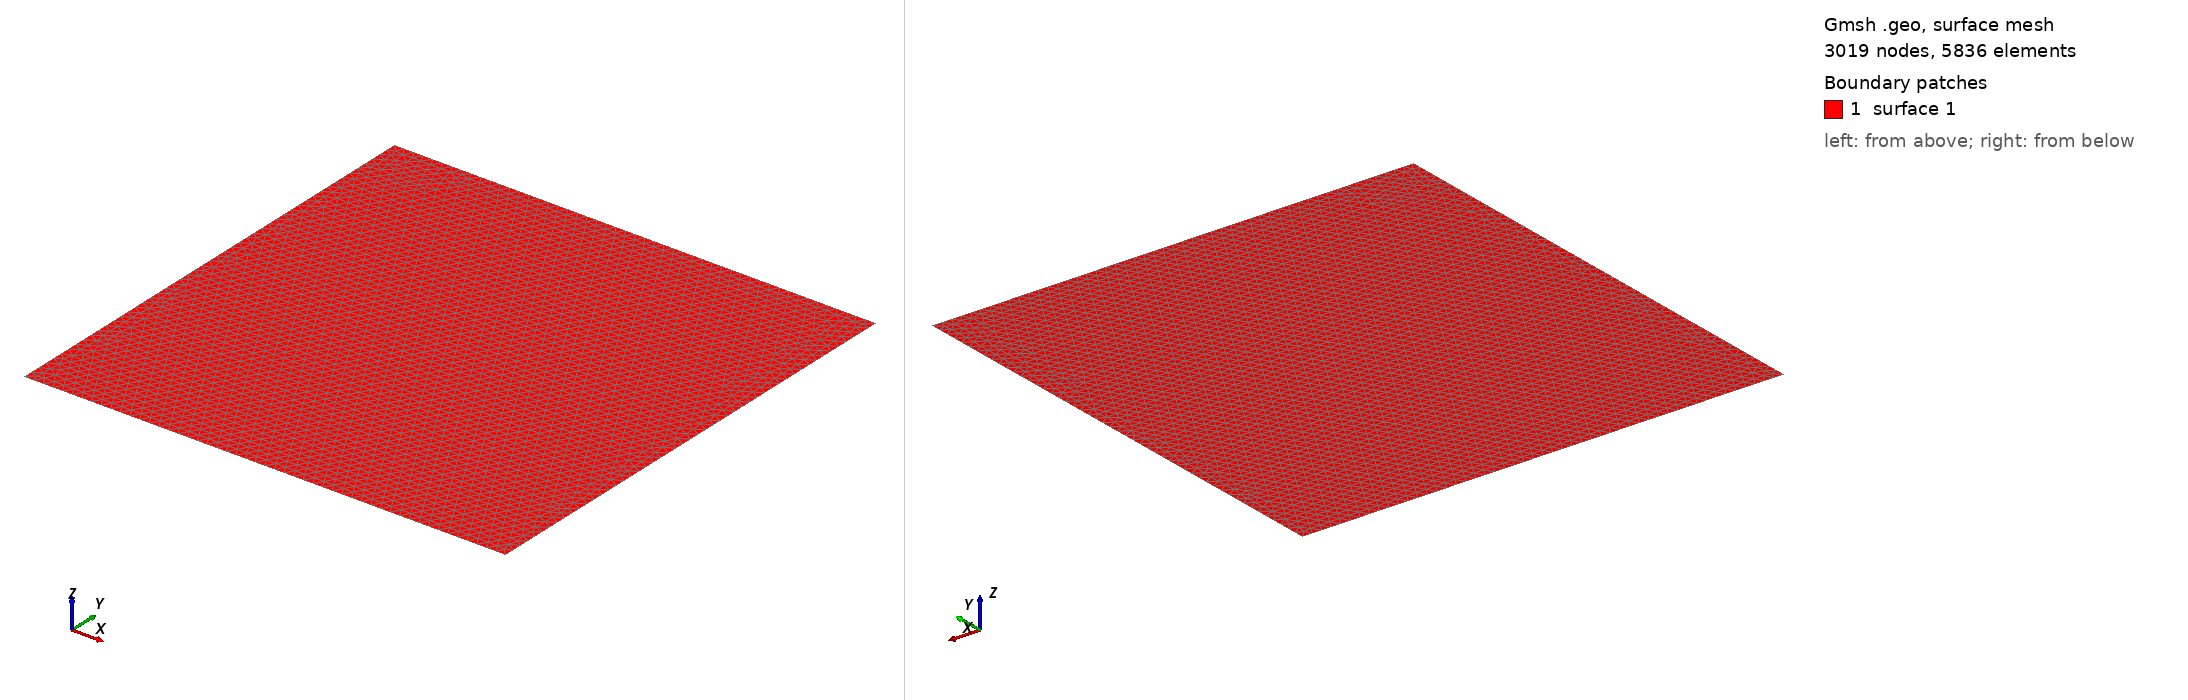

Gmsh geometry script, surface-meshed: 3019 nodes, 5836 surface elements. Boundary patches (legend numbers): 1 surface 1. Left view from above one corner, right view from below the opposite corner. The script declares no physical surfaces, so the legend lists its geometric surfaces. The drawing asked Gmsh for element sizes between 1% and 20% of the model's largest extent; the script's own settings can give other sizes.

=== square.geo (drawn) ===
len = 0.02;

Point(1) = {0, 0, 0, len};
Point(2) = {0, 1, 0, len};
Point(3) = {1, 1, 0, len};
Point(4) = {1, 0, 0, len};

Line(1) = {2, 3};
Line(2) = {1, 2};
Line(3) = {3, 4};
Line(4) = {4, 1};

Curve Loop(1) = {2, 1, 3, 4};

Surface(1) = {1};
